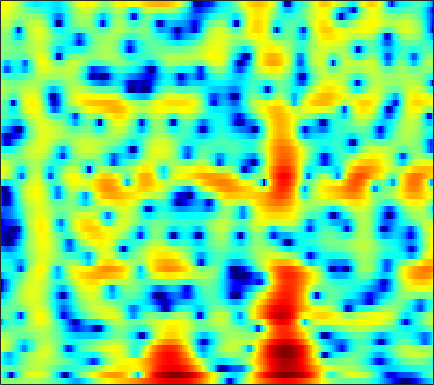

The table this chart was drawn from, first rows:
0.23174, 0.19199, 0.14305, 0.11374, 0.11216, 0.14537, 0.22283, 0.31639, 0.4685, 0.63493, 0.80204, 0.92078, 1.0586, 1.1582, 1.2042, 1.2191, 1.1814, 1.1161, 0.96973, 0.7553, 0.47027, 0.20809, -0.20242, -0.67637
-0.769, -2.359, -5.231, -9.646, -15.06, -16.75, -9.364, -6.025, -3.013, -0.9138, 0.6293, 1.524, 2.441, 3.099, 3.448, 3.739, 3.841, 3.799, 3.587, 3.193, 2.606, 2.023, 1.038, -0.2196
-0.03754, -0.5274, -1.095, -1.512, -1.702, -1.762, -1.604, -1.365, -0.9265, -0.4007, 0.1487, 0.5468, 1.032, 1.44, 1.684, 1.917, 2.037, 2.042, 1.948, 1.732, 1.394, 1.064, 0.5337, -0.07689
-2.881, -4.061, -5.455, -6.298, -6.385, -5.819, -4.793, -3.931, -2.795, -1.752, -0.824, -0.2093, 0.5068, 1.108, 1.486, 1.889, 2.176, 2.316, 2.409, 2.403, 2.289, 2.138, 1.859, 1.505
-2.227, -4.053, -6.417, -7.781, -7.646, -6.474, -5.062, -4.117, -3.039, -2.135, -1.337, -0.7683, -0.03643, 0.6668, 1.171, 1.79, 2.309, 2.619, 2.922, 3.075, 3.068, 2.947, 2.63, 2.138
3.702, 2.938, 1.925, 0.9348, 0.1902, -0.8562, -2.036, -3.073, -4.75, -6.807, -8.767, -9.145, -7.407, -4.758, -2.95, -0.9754, 0.5353, 1.395, 2.23, 2.747, 2.985, 2.984, 2.742, 2.228
3.832, 3.276, 2.491, 1.657, 0.9882, 0.01829, -1.073, -1.981, -3.293, -4.604, -5.564, -5.758, -5.146, -3.846, -2.754, -1.395, -0.2542, 0.4414, 1.141, 1.586, 1.802, 1.817, 1.661, 1.314
1.569, 1.251, 0.8614, 0.5077, 0.2572, -0.05982, -0.3604, -0.5597, -0.7747, -0.9009, -0.9122, -0.8308, -0.6137, -0.2929, -0.001458, 0.3955, 0.7583, 0.992, 1.22, 1.328, 1.302, 1.19, 0.918, 0.504
-2.57, -2.344, -1.954, -1.595, -1.383, -1.168, -1.006, -0.8946, -0.7208, -0.487, -0.1718, 0.1174, 0.5593, 1.019, 1.357, 1.766, 2.087, 2.248, 2.349, 2.309, 2.111, 1.853, 1.372, 0.7377
-8.841, -6.179, -4.101, -3.006, -2.64, -2.609, -2.975, -3.395, -3.882, -3.842, -3.033, -2.015, -0.5125, 0.8718, 1.752, 2.701, 3.377, 3.701, 3.887, 3.816, 3.487, 3.075, 2.313, 1.312
-1.717, -1.501, -1.275, -1.286, -1.531, -2.315, -3.822, -5.638, -9.437, -13.34, -9.111, -5.327, -1.757, 0.7001, 2.03, 3.291, 4.098, 4.443, 4.587, 4.391, 3.854, 3.232, 2.083, 0.542
-1.43, -1.286, -1.11, -0.9904, -0.9489, -0.9891, -1.098, -1.179, -1.184, -0.9533, -0.4254, 0.1414, 1.008, 1.849, 2.414, 2.988, 3.313, 3.385, 3.251, 2.838, 2.15, 1.45, 0.2611, -1.218
-4.264, -3.684, -2.916, -2.193, -1.689, -1.062, -0.4694, -0.04439, 0.4913, 1.017, 1.516, 1.877, 2.321, 2.677, 2.869, 3.015, 3.001, 2.865, 2.511, 1.941, 1.151, 0.4123, -0.7482, -2.088
-8.458, -7.305, -5.791, -4.342, -3.326, -2.069, -0.9448, -0.1921, 0.7009, 1.47, 2.138, 2.555, 3.001, 3.324, 3.464, 3.511, 3.4, 3.2, 2.765, 2.132, 1.276, 0.4751, -0.8191, -2.422
-15.61, -13.02, -9.911, -7.323, -5.669, -3.773, -2.194, -1.188, -0.02189, 0.964, 1.773, 2.288, 2.829, 3.239, 3.448, 3.574, 3.523, 3.369, 2.994, 2.43, 1.674, 0.9808, -0.1136, -1.385
-16.73, -13.82, -10.56, -7.943, -6.329, -4.553, -3.108, -2.176, -1.081, -0.1108, 0.7581, 1.353, 2.064, 2.636, 2.972, 3.287, 3.405, 3.356, 3.106, 2.635, 1.958, 1.332, 0.3673, -0.6765
-7.752, -6.92, -5.874, -4.923, -4.328, -3.725, -3.309, -3.03, -2.633, -2.014, -1.095, -0.2649, 0.9474, 2.076, 2.791, 3.528, 3.989, 4.134, 4.051, 3.628, 2.848, 2.012, 0.5493, -1.37
-3.187, -3.025, -2.911, -3.018, -3.308, -4.054, -5.368, -6.939, -10.11, -13.14, -9.681, -6.018, -2.346, 0.3169, 1.805, 3.247, 4.194, 4.61, 4.8, 4.584, 3.944, 3.173, 1.712, -0.3434
-3.368, -3.494, -3.721, -4.079, -4.453, -5.123, -6.04, -6.896, -7.949, -8.305, -7.047, -5.363, -2.962, -0.8998, 0.4, 1.789, 2.786, 3.295, 3.669, 3.737, 3.511, 3.166, 2.51, 1.714
-5.149, -5.426, -5.765, -5.992, -6.06, -6.031, -5.866, -5.614, -5.095, -4.365, -3.4, -2.565, -1.37, -0.1482, 0.6797, 1.655, 2.432, 2.877, 3.27, 3.428, 3.379, 3.208, 2.816, 2.284
-8.427, -9.327, -10.28, -10.63, -10.39, -9.544, -8.307, -7.256, -5.85, -4.399, -2.983, -1.958, -0.6802, 0.4947, 1.3, 2.218, 2.949, 3.368, 3.747, 3.907, 3.856, 3.679, 3.273, 2.65
-13.3, -16.25, -22.36, -29.98, -22.96, -16.96, -13.16, -10.93, -8.415, -6.201, -4.156, -2.758, -1.04, 0.4272, 1.378, 2.449, 3.274, 3.73, 4.123, 4.282, 4.196, 3.984, 3.504, 2.8
-13.56, -15.19, -17.21, -18.36, -18.43, -17.75, -16.2, -14.63, -11.89, -8.806, -5.941, -4.028, -1.79, 0.1011, 1.265, 2.523, 3.462, 3.962, 4.36, 4.465, 4.289, 3.973, 3.322, 2.452
-13.85, -14.3, -14.88, -15.89, -17.17, -20.16, -29.45, -29.49, -16.59, -10.58, -6.45, -3.976, -1.339, 0.7004, 1.966, 3.276, 4.216, 4.686, 5.018, 5.004, 4.65, 4.149, 3.155, 1.758
-16.07, -14.39, -13.08, -12.5, -12.29, -12, -11.4, -10.47, -8.568, -6.179, -3.821, -2.206, -0.2073, 1.425, 2.446, 3.534, 4.306, 4.676, 4.904, 4.815, 4.396, 3.859, 2.795, 1.29
-11.4, -11.12, -10.63, -10.03, -9.477, -8.656, -7.572, -6.635, -5.301, -3.845, -2.362, -1.257, 0.04141, 1.236, 1.984, 2.784, 3.349, 3.624, 3.768, 3.676, 3.356, 2.966, 2.268, 1.378
-9.568, -10.14, -10.46, -10.13, -9.55, -8.417, -7.052, -6.002, -4.479, -3.038, -1.673, -0.7258, 0.4109, 1.362, 1.962, 2.583, 2.998, 3.172, 3.224, 3.078, 2.754, 2.409, 1.869, 1.264
-11.95, -14.53, -16.97, -15.98, -13.71, -10.51, -7.825, -6.032, -3.973, -2.198, -0.6646, 0.2864, 1.413, 2.295, 2.809, 3.31, 3.589, 3.64, 3.522, 3.18, 2.625, 2.093, 1.238, 0.3276
-12.24, -15.2, -18.19, -16.81, -14.01, -10.28, -7.165, -5.123, -2.91, -1.056, 0.4923, 1.486, 2.537, 3.383, 3.845, 4.243, 4.387, 4.327, 4.001, 3.39, 2.486, 1.592, 0.006055, -2.051
-12.74, -19.02, -19.35, -13.5, -10.56, -7.471, -5.127, -3.663, -1.933, -0.4657, 0.7633, 1.615, 2.606, 3.398, 3.851, 4.214, 4.294, 4.177, 3.732, 3.002, 1.956, 0.9825, -0.6068, -2.571
-3.09, -4.699, -5.631, -5.152, -4.447, -3.598, -2.933, -2.54, -2.237, -1.735, -0.8891, -0.1, 1.128, 2.214, 2.86, 3.417, 3.575, 3.4, 2.825, 1.861, 0.5995, -0.4532, -1.664, -2.575
4.136, 3.233, 2.228, 1.331, 0.6852, -0.3539, -1.792, -3.348, -6.499, -11.06, -10.18, -6.083, -2.236, 0.3452, 1.575, 2.548, 2.837, 2.613, 1.751, 0.1243, -2.409, -5.19, -10.47, -12.48
4.847, 4.214, 3.364, 2.445, 1.693, 0.5465, -0.8869, -2.146, -4.02, -5.45, -5.141, -3.907, -1.831, -0.1748, 0.7407, 1.487, 1.698, 1.52, 0.8253, -0.4139, -2.203, -3.827, -5.751, -6.499
2.8, 2.464, 1.951, 1.441, 1.032, 0.5143, 0.0119, -0.3328, -0.6398, -0.7396, -0.5372, -0.2416, 0.2997, 0.8431, 1.212, 1.527, 1.602, 1.504, 1.119, 0.5124, -0.2771, -0.9157, -1.768, -2.497
0.07918, -0.1001, -0.3257, -0.505, -0.5792, -0.608, -0.5034, -0.3727, -0.1085, 0.233, 0.6277, 0.9854, 1.437, 1.896, 2.174, 2.444, 2.572, 2.546, 2.353, 1.973, 1.415, 0.8732, -0.05964, -1.188
-3.783, -4.219, -4.645, -4.786, -4.609, -4.104, -3.395, -2.776, -1.93, -1.052, -0.1775, 0.449, 1.257, 1.969, 2.424, 2.922, 3.264, 3.401, 3.432, 3.261, 2.878, 2.442, 1.668, 0.6007
-9.198, -11.35, -14.63, -15.5, -13.85, -11.16, -9.059, -7.764, -6.205, -4.721, -3.231, -2.143, -0.77, 0.4464, 1.253, 2.149, 2.825, 3.199, 3.503, 3.6, 3.492, 3.284, 2.861, 2.263
-9.879, -12.44, -16.02, -17.43, -16.36, -14.7, -13.76, -13.34, -12.61, -10.73, -8.103, -6.035, -3.605, -1.561, -0.3032, 1.043, 2.065, 2.639, 3.168, 3.469, 3.571, 3.534, 3.337, 3.035
-5.598, -6.725, -8.195, -9.494, -10.44, -11.91, -14.21, -17.18, -24.98, -18.39, -11.15, -7.775, -4.406, -1.971, -0.5343, 0.9488, 2.04, 2.63, 3.177, 3.474, 3.569, 3.528, 3.356, 3.084
-2.498, -3.19, -4.143, -5.051, -5.708, -6.561, -7.293, -7.593, -7.473, -6.461, -4.881, -3.488, -1.697, -0.1242, 0.8709, 1.923, 2.665, 3.019, 3.274, 3.289, 3.101, 2.863, 2.458, 2.001
-1.248, -1.644, -2.199, -2.785, -3.181, -3.5, -3.555, -3.324, -2.726, -1.833, -0.7527, 0.09266, 1.161, 2.095, 2.636, 3.153, 3.383, 3.373, 3.098, 2.549, 1.756, 1.03, -0.03495, -1.068
-1.092, -1.268, -1.954, -3.058, -4.012, -4.97, -4.832, -3.965, -2.231, -0.4784, 1.12, 2.092, 3.167, 3.906, 4.25, 4.407, 4.211, 3.827, 2.952, 1.659, -0.07515, -1.721, -4.369, -7.67
-0.1443, -0.473, -1.691, -3.987, -6.818, -14.39, -17.15, -8.905, -3.525, -0.3154, 1.801, 2.989, 4.066, 4.714, 4.941, 4.878, 4.404, 3.742, 2.458, 0.6367, -1.818, -4.072, -7.713, -11.89
1.457, 0.9928, 0.1758, -0.8352, -1.6, -2.316, -2.236, -1.652, -0.4167, 0.8996, 2.075, 2.788, 3.475, 3.862, 3.934, 3.74, 3.173, 2.481, 1.168, -0.6861, -3.176, -5.578, -9.884, -16.86
2.03, 1.583, 1.018, 0.5318, 0.2429, 0.01948, 0.02354, 0.1764, 0.5294, 0.9898, 1.473, 1.776, 2.139, 2.341, 2.369, 2.229, 1.843, 1.392, 0.51, -0.6774, -2.185, -3.506, -5.411, -7.084
1.382, 0.8495, 0.2272, -0.2387, -0.4726, -0.6338, -0.668, -0.601, -0.4477, -0.2215, 0.03103, 0.2587, 0.5547, 0.8388, 1.023, 1.176, 1.2, 1.108, 0.842, 0.4256, -0.1206, -0.5649, -1.143, -1.574
-0.4931, -1.468, -2.502, -3.078, -3.178, -3.031, -2.78, -2.635, -2.518, -2.477, -2.376, -2.162, -1.71, -1.016, -0.4255, 0.3356, 0.9742, 1.325, 1.637, 1.755, 1.727, 1.627, 1.451, 1.254
-3.397, -6.282, -10.84, -11.56, -9.142, -6.488, -5.028, -4.614, -4.803, -5.78, -7.214, -8.006, -7.008, -4.455, -2.522, -0.403, 1.155, 2.014, 2.785, 3.203, 3.335, 3.278, 3.05, 2.704
-1.729, -3.829, -6.543, -7.157, -6.108, -4.473, -3.554, -3.404, -3.987, -5.694, -8.788, -11.58, -9.816, -4.916, -2.13, 0.5156, 2.305, 3.246, 4.017, 4.349, 4.268, 3.973, 3.258, 2.212
0.7506, 0.2023, -0.414, -0.808, -0.9272, -0.9578, -0.9718, -1.028, -1.254, -1.527, -1.707, -1.633, -1.058, -0.06041, 0.8015, 1.929, 2.84, 3.321, 3.662, 3.633, 3.194, 2.579, 1.284, -0.6829
0.5597, 0.4296, 0.2104, -0.01822, -0.1815, -0.3866, -0.5267, -0.6037, -0.6303, -0.5321, -0.3146, -0.04013, 0.4563, 1.032, 1.475, 2.019, 2.439, 2.62, 2.671, 2.439, 1.912, 1.28, 0.1354, -1.357
0.02162, 0.05317, -0.06216, -0.3282, -0.6199, -1.066, -1.505, -1.756, -1.826, -1.59, -1.035, -0.4889, 0.2789, 1.033, 1.54, 2.075, 2.429, 2.566, 2.551, 2.314, 1.852, 1.369, 0.5785, -0.3412
-0.1915, 0.03749, -0.005001, -0.4842, -1.141, -2.422, -4.178, -5.573, -6.704, -5.851, -3.749, -2.176, -0.3749, 1.017, 1.81, 2.572, 3.024, 3.185, 3.158, 2.898, 2.408, 1.934, 1.165, 0.2836
0.2985, 0.8129, 0.9443, 0.4602, -0.3242, -2.075, -4.961, -8.288, -13.79, -9.982, -4.912, -2.358, -0.01294, 1.573, 2.409, 3.158, 3.554, 3.637, 3.505, 3.088, 2.407, 1.715, 0.5572, -0.8158
1.691, 2.038, 2.147, 1.893, 1.482, 0.6889, -0.2231, -0.8449, -1.328, -1.165, -0.4665, 0.204, 1.058, 1.758, 2.148, 2.472, 2.567, 2.48, 2.161, 1.567, 0.6801, -0.2316, -1.828, -4.011
3.154, 3.16, 3.056, 2.818, 2.558, 2.146, 1.715, 1.407, 1.058, 0.8379, 0.7137, 0.6627, 0.665, 0.6637, 0.6355, 0.5412, 0.353, 0.1492, -0.2664, -0.8359, -1.624, -2.364, -3.587, -5.126
4.339, 4.144, 3.866, 3.544, 3.269, 2.856, 2.372, 1.976, 1.44, 0.8715, 0.291, -0.1323, -0.6688, -1.155, -1.478, -1.847, -2.155, -2.359, -2.635, -2.943, -3.334, -3.693, -4.264, -4.888
5.131, 4.861, 4.556, 4.261, 4.006, 3.564, 2.971, 2.427, 1.565, 0.5348, -0.5912, -1.457, -2.669, -3.795, -4.501, -5.153, -5.398, -5.38, -5.102, -4.817, -4.609, -4.582, -4.727, -5.048
